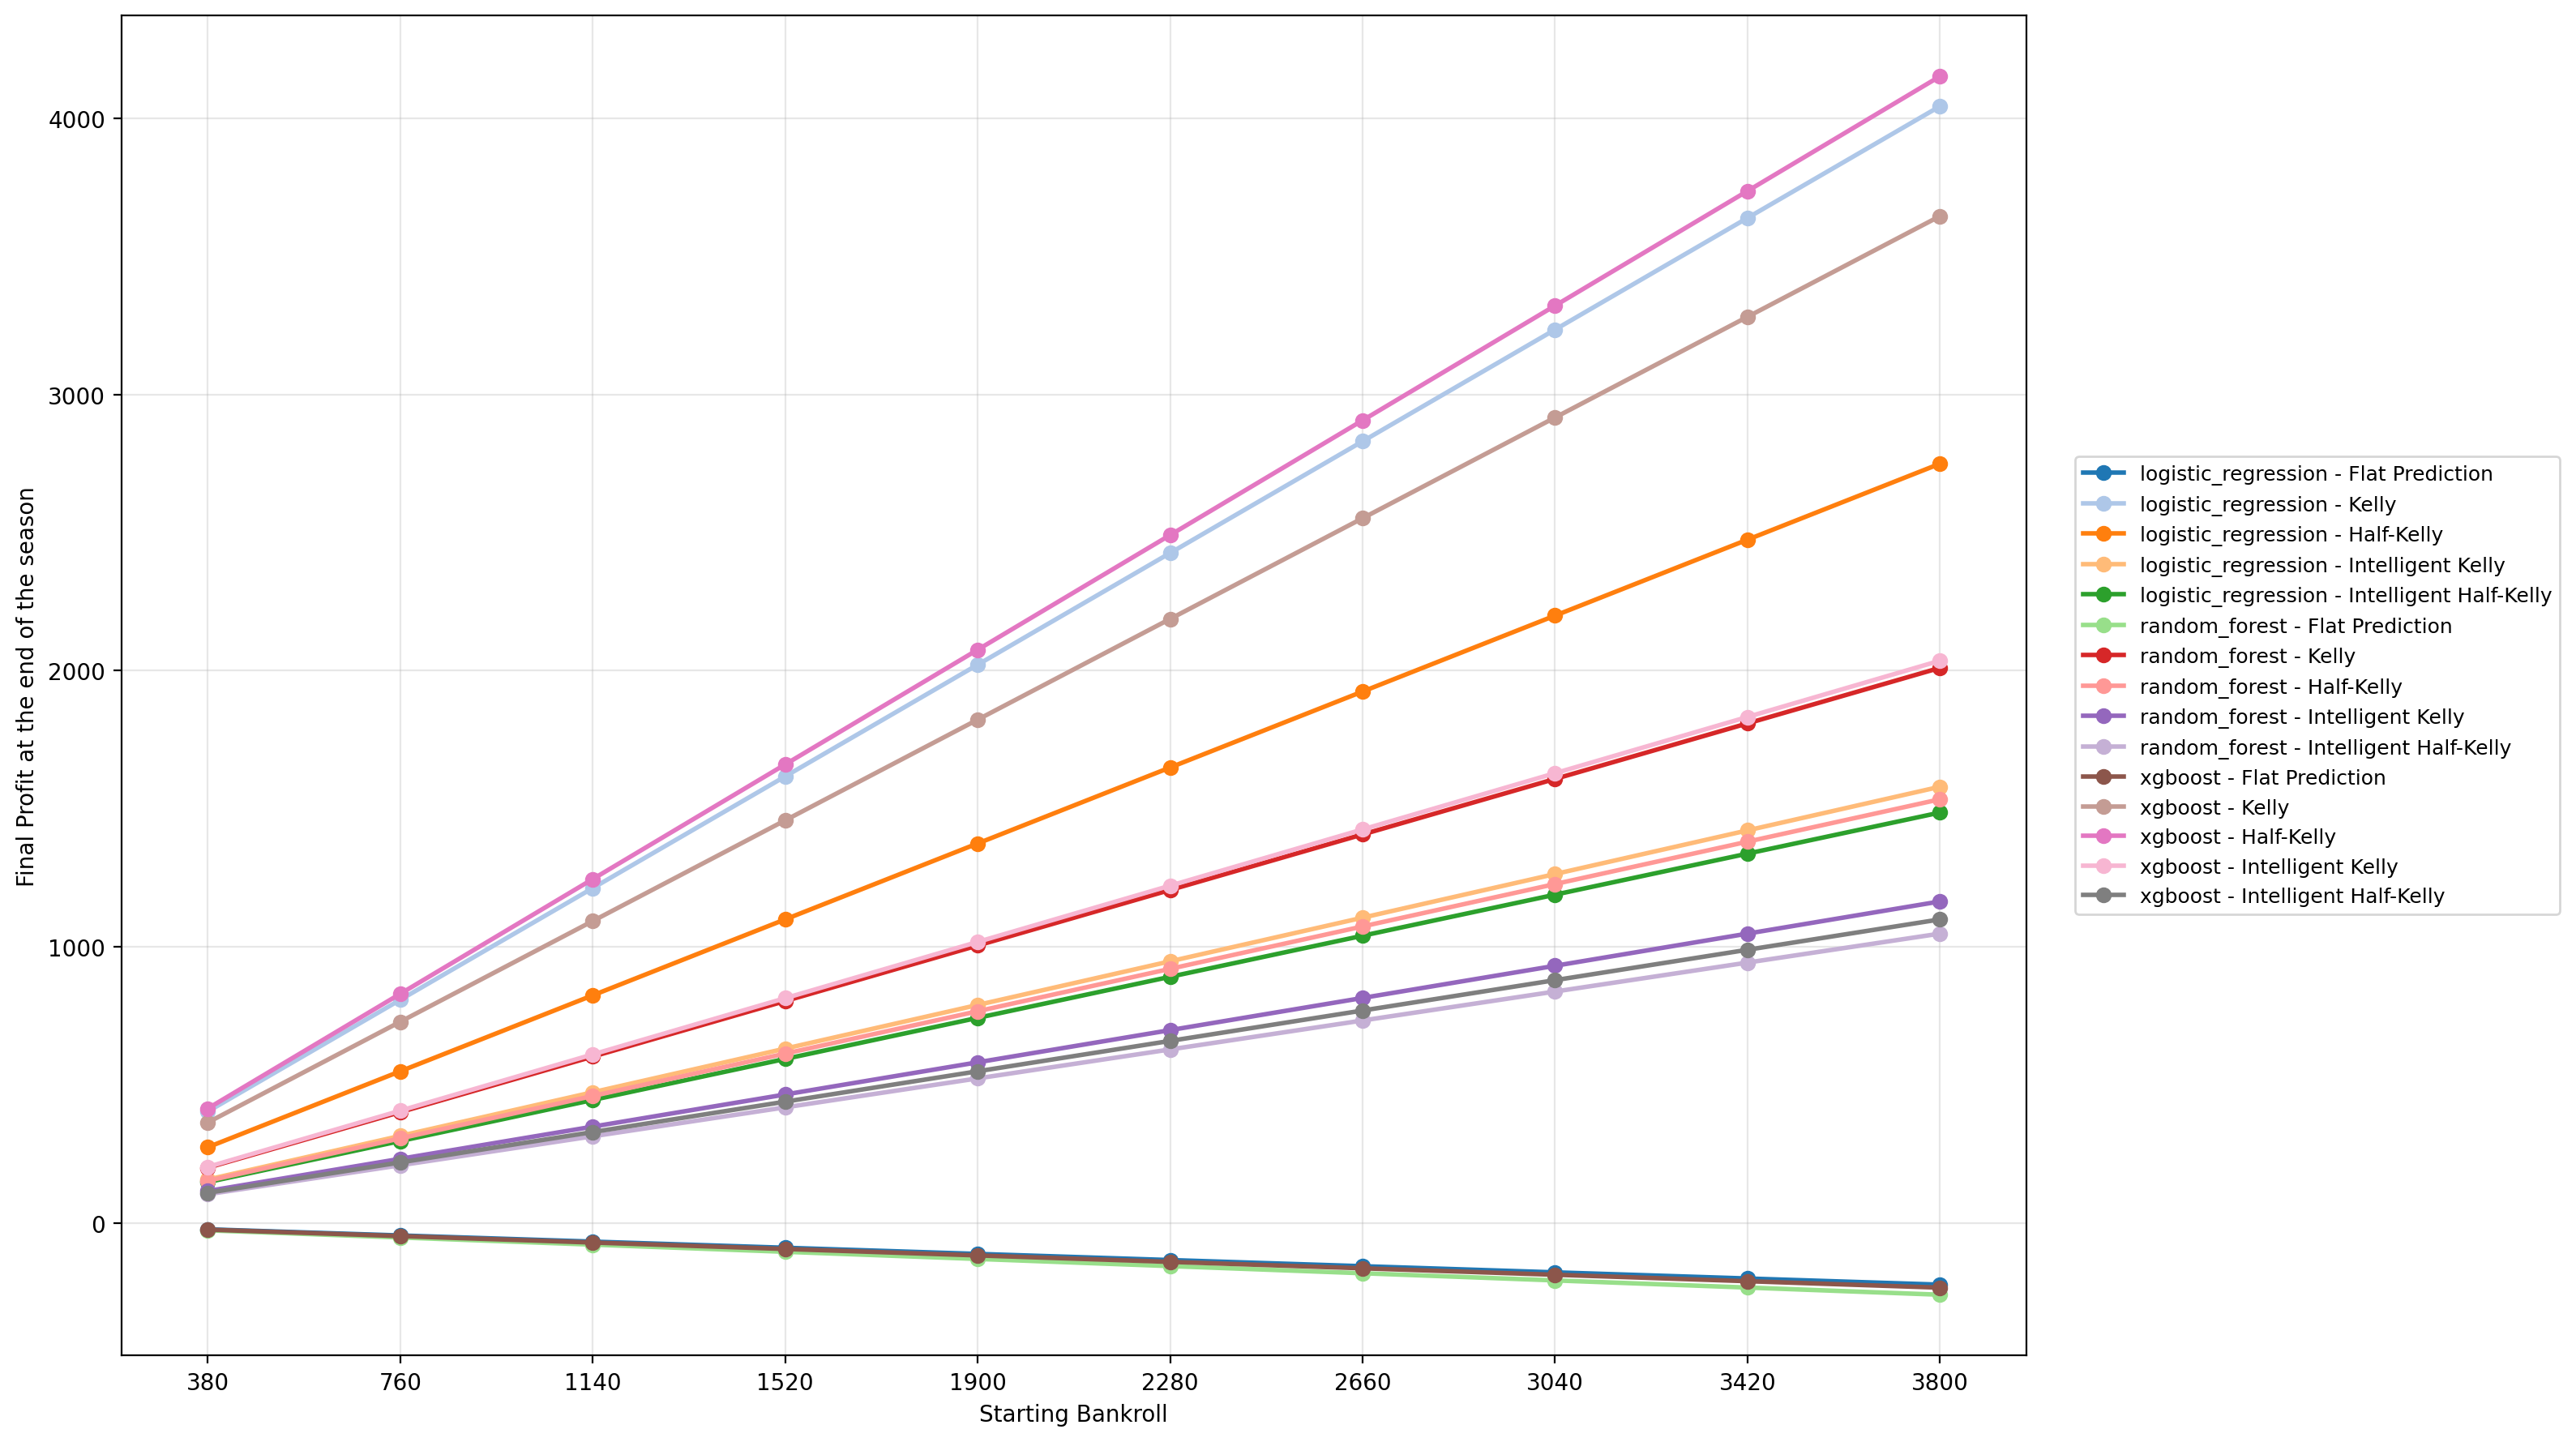

Values plotted in this chart, from the file beside it:
Model, Strategy, InitialBankroll, FinalBalance, Profit, ProfitLossPercent
logistic_regression, Flat Prediction, 380.0, 357.7, -22.25, -5.856
logistic_regression, Flat Prediction, 760.0, 715.5, -44.51, -5.856
logistic_regression, Flat Prediction, 1140, 1073, -66.76, -5.856
logistic_regression, Flat Prediction, 1520, 1431, -89.01, -5.856
logistic_regression, Flat Prediction, 1900, 1789, -111.3, -5.856
logistic_regression, Flat Prediction, 2280, 2146, -133.5, -5.856
logistic_regression, Flat Prediction, 2660, 2504, -155.8, -5.856
logistic_regression, Flat Prediction, 3040, 2862, -178, -5.856
logistic_regression, Flat Prediction, 3420, 3220, -200.3, -5.856
logistic_regression, Flat Prediction, 3800, 3577, -222.5, -5.856
logistic_regression, Half-Kelly, 380.0, 654.9, 274.9, 72.35
logistic_regression, Half-Kelly, 760.0, 1310, 549.8, 72.35
logistic_regression, Half-Kelly, 1140, 1965, 824.8, 72.35
logistic_regression, Half-Kelly, 1520, 2620, 1100, 72.35
logistic_regression, Half-Kelly, 1900, 3275, 1375, 72.35
logistic_regression, Half-Kelly, 2280, 3930, 1650, 72.35
logistic_regression, Half-Kelly, 2660, 4584, 1924, 72.35
logistic_regression, Half-Kelly, 3040, 5239, 2199, 72.35
logistic_regression, Half-Kelly, 3420, 5894, 2474, 72.35
logistic_regression, Half-Kelly, 3800, 6549, 2749, 72.35
logistic_regression, Intelligent Half-Kelly, 380.0, 528.6, 148.6, 39.12
logistic_regression, Intelligent Half-Kelly, 760.0, 1057, 297.3, 39.12
logistic_regression, Intelligent Half-Kelly, 1140, 1586, 445.9, 39.12
logistic_regression, Intelligent Half-Kelly, 1520, 2115, 594.6, 39.12
logistic_regression, Intelligent Half-Kelly, 1900, 2643, 743.2, 39.12
logistic_regression, Intelligent Half-Kelly, 2280, 3172, 891.8, 39.12
logistic_regression, Intelligent Half-Kelly, 2660, 3700, 1040, 39.12
logistic_regression, Intelligent Half-Kelly, 3040, 4229, 1189, 39.12
logistic_regression, Intelligent Half-Kelly, 3420, 4758, 1338, 39.12
logistic_regression, Intelligent Half-Kelly, 3800, 5286, 1486, 39.12
logistic_regression, Intelligent Kelly, 380.0, 538, 158, 41.57
logistic_regression, Intelligent Kelly, 760.0, 1076, 316, 41.57
logistic_regression, Intelligent Kelly, 1140, 1614, 473.9, 41.57
logistic_regression, Intelligent Kelly, 1520, 2152, 631.9, 41.57
logistic_regression, Intelligent Kelly, 1900, 2690, 789.9, 41.57
logistic_regression, Intelligent Kelly, 2280, 3228, 947.9, 41.57
logistic_regression, Intelligent Kelly, 2660, 3766, 1106, 41.57
logistic_regression, Intelligent Kelly, 3040, 4304, 1264, 41.57
logistic_regression, Intelligent Kelly, 3420, 4842, 1422, 41.57
logistic_regression, Intelligent Kelly, 3800, 5380, 1580, 41.57
logistic_regression, Kelly, 380.0, 784.3, 404.3, 106.4
logistic_regression, Kelly, 760.0, 1569, 808.6, 106.4
logistic_regression, Kelly, 1140, 2353, 1213, 106.4
logistic_regression, Kelly, 1520, 3137, 1617, 106.4
logistic_regression, Kelly, 1900, 3922, 2022, 106.4
logistic_regression, Kelly, 2280, 4706, 2426, 106.4
logistic_regression, Kelly, 2660, 5490, 2830, 106.4
logistic_regression, Kelly, 3040, 6275, 3235, 106.4
logistic_regression, Kelly, 3420, 7059, 3639, 106.4
logistic_regression, Kelly, 3800, 7843, 4043, 106.4
random_forest, Flat Prediction, 380.0, 354.1, -25.9, -6.816
random_forest, Flat Prediction, 760.0, 708.2, -51.8, -6.816
random_forest, Flat Prediction, 1140, 1062, -77.7, -6.816
random_forest, Flat Prediction, 1520, 1416, -103.6, -6.816
random_forest, Flat Prediction, 1900, 1771, -129.5, -6.816
random_forest, Flat Prediction, 2280, 2125, -155.4, -6.816
random_forest, Flat Prediction, 2660, 2479, -181.3, -6.816
random_forest, Flat Prediction, 3040, 2833, -207.2, -6.816
random_forest, Flat Prediction, 3420, 3187, -233.1, -6.816
random_forest, Flat Prediction, 3800, 3541, -259, -6.816
... 90 more rows
